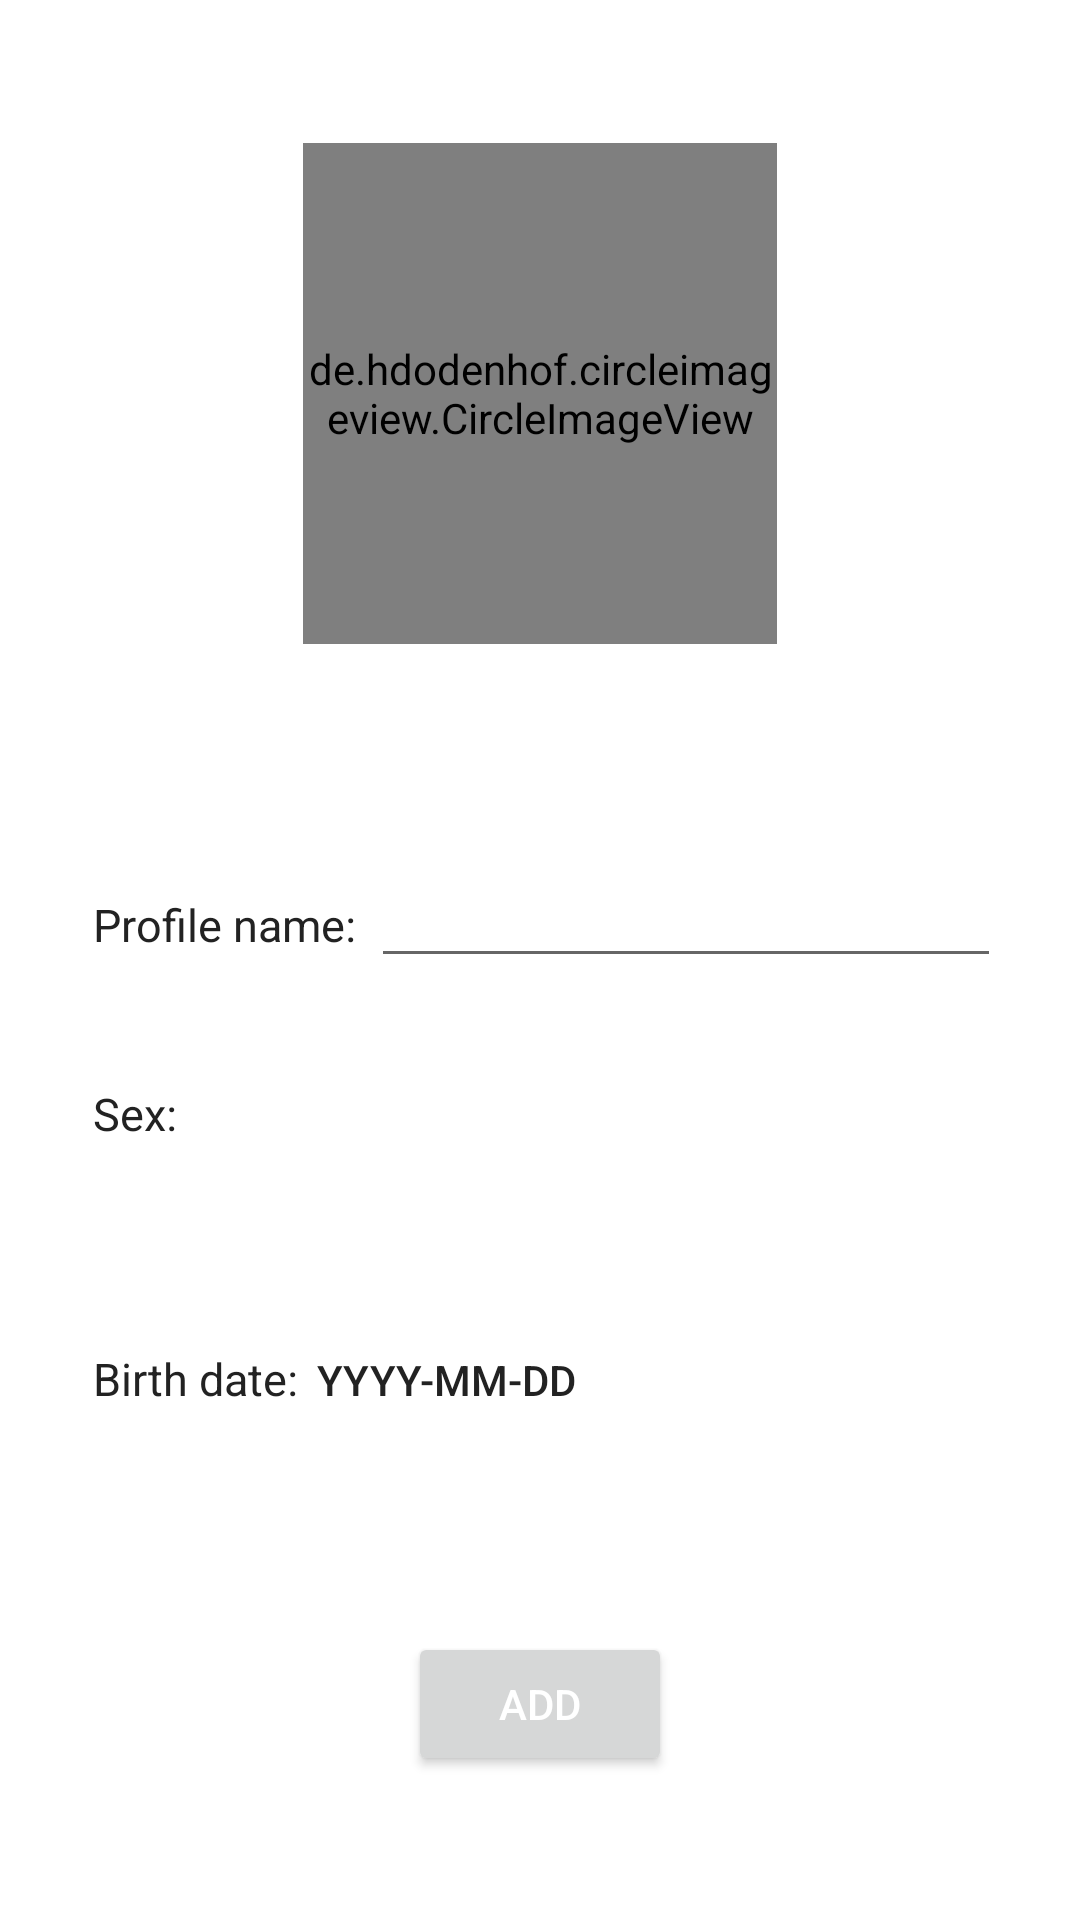

Android layout source for this screen:
<!-- AndroidManifest.xml: application theme Theme.SelfDiagnosis -->
<!-- res/layout/fragment_add_profile.xml -->
<?xml version="1.0" encoding="utf-8"?>
<FrameLayout xmlns:android="http://schemas.android.com/apk/res/android"
    xmlns:app="http://schemas.android.com/apk/res-auto"
    xmlns:tools="http://schemas.android.com/tools"
    android:id="@+id/fg_add_profile"
    android:layout_width="match_parent"
    android:layout_height="match_parent"
    android:background="@color/background"

    tools:context=".AddProfileFragment">

    <LinearLayout
        android:layout_width="match_parent"
        android:layout_height="match_parent"
        android:gravity="center"
        android:orientation="vertical">

        <RelativeLayout
            android:layout_width="wrap_content"
            android:layout_height="wrap_content">

            <ImageButton
                android:id="@+id/beforeAddUserImage"
                android:layout_width="158dp"
                android:layout_height="167dp"
                android:background="@drawable/add_user_black"
                app:layout_constraintEnd_toEndOf="parent"
                app:layout_constraintStart_toStartOf="parent"
                app:layout_constraintTop_toTopOf="parent" />

            <de.hdodenhof.circleimageview.CircleImageView
                android:id="@+id/addUserImage"
                android:layout_width="158dp"
                android:layout_height="167dp"
                android:background="@android:color/transparent"
                app:civ_border_color="@color/blue_dark"
                app:civ_border_width="2dp"
                app:layout_constraintEnd_toEndOf="parent"
                app:layout_constraintStart_toStartOf="parent"
                app:layout_constraintTop_toTopOf="parent" />

        </RelativeLayout>


        <LinearLayout
            android:id="@+id/linearLayout"
            android:layout_width="wrap_content"
            android:layout_height="wrap_content"
            android:layout_marginTop="70dp"
            android:orientation="vertical"
            app:layout_constraintStart_toStartOf="parent"
            app:layout_constraintTop_toBottomOf="@+id/addUserImage">

            <LinearLayout
                android:id="@+id/profile_name_linear_layout"
                android:layout_width="wrap_content"
                android:layout_height="wrap_content"
                app:layout_constraintStart_toStartOf="parent">

                <TextView
                    android:id="@+id/profile_name_text_view"
                    android:layout_width="wrap_content"
                    android:layout_height="wrap_content"
                    android:padding="5sp"
                    android:text="@string/profile_name"
                    android:textSize="15sp"
                    app:layout_constraintRight_toRightOf="parent"
                    app:layout_constraintTop_toBottomOf="@+id/backArrow" />

                <EditText
                    android:id="@+id/edit_profile_name"
                    android:layout_width="wrap_content"
                    android:layout_height="wrap_content"
                    android:ems="10"
                    android:inputType="textPersonName"
                    android:text=""
                    tools:layout_editor_absoluteX="38dp"
                    tools:layout_editor_absoluteY="347dp" />

            </LinearLayout>


            <LinearLayout
                android:id="@+id/sex_linear_layout"
                android:layout_width="wrap_content"
                android:layout_height="wrap_content"
                android:layout_marginTop="30dp"
                app:layout_constraintStart_toStartOf="parent">

                <TextView
                    android:id="@+id/firstChatMessage"
                    android:layout_width="wrap_content"
                    android:layout_height="wrap_content"
                    android:padding="5sp"
                    android:text="@string/sex"
                    android:textSize="15sp"
                    app:layout_constraintRight_toRightOf="parent"
                    app:layout_constraintTop_toBottomOf="@+id/backArrow" />

                <ImageButton
                    android:id="@+id/female"
                    android:layout_width="50dp"
                    android:layout_height="50dp"
                    android:layout_marginStart="60dp"
                    android:background="@android:color/transparent"
                    android:scaleType="fitCenter"
                    android:src="@drawable/female" />

                <ImageButton
                    android:id="@+id/male"
                    android:layout_width="50dp"
                    android:layout_height="50dp"
                    android:layout_marginStart="60dp"
                    android:background="@android:color/transparent"
                    android:scaleType="fitCenter"
                    android:src="@drawable/male" />

            </LinearLayout>

            <LinearLayout
                android:id="@+id/birth_date_linear_layout"
                android:layout_width="wrap_content"
                android:layout_height="wrap_content"
                android:layout_marginTop="30dp"
                app:layout_constraintStart_toStartOf="parent">

                <TextView
                    android:id="@+id/birth_date_text_view"
                    android:layout_width="wrap_content"
                    android:layout_height="wrap_content"
                    android:padding="5sp"
                    android:text="@string/birth_date"
                    android:textSize="15sp"
                    app:layout_constraintRight_toRightOf="parent"
                    app:layout_constraintTop_toBottomOf="@+id/backArrow" />

                <Button
                    android:id="@+id/dateEditTextFragmentAddProfile"
                    android:layout_width="wrap_content"
                    android:layout_height="wrap_content"
                    android:background="@android:color/transparent"
                    android:focusable="true"
                    android:text="@string/yyyy_mm_dd" />

            </LinearLayout>

        </LinearLayout>

        <Button
            android:id="@+id/fgAddButton"
            android:layout_width="wrap_content"
            android:layout_height="wrap_content"
            android:layout_marginTop="60dp"
            android:text="@string/add"
            android:textColor="@color/background"
            app:layout_constraintEnd_toEndOf="parent"
            app:layout_constraintStart_toStartOf="parent"
            app:layout_constraintTop_toBottomOf="@+id/linearLayout" />
    </LinearLayout>

</FrameLayout>
<!-- resources referenced by this layout -->
<resources>
  <color name="background">#FFFFFF</color>
  <color name="blue_dark">#186066</color>
  <!-- drawable add_user_black: png bitmap (drawable, 17184 bytes) -->
  <string name="add">Add</string>
  <string name="birth_date">Birth date:</string>
  <string name="profile_name">Profile name:</string>
  <string name="sex">Sex:</string>
  <string name="yyyy_mm_dd" translatable="false">YYYY-MM-DD</string>
  <style name="Theme.SelfDiagnosis" parent="Theme.MaterialComponents.DayNight.NoActionBar">
          <item name="colorPrimary">@color/blue</item>
          <item name="colorOnPrimary">@color/text_color</item>
          <item name="colorPrimaryVariant">@color/background</item>
          <item name="colorSecondary">@color/blue_dark</item>
          <item name="colorOnSecondary">@color/text_color</item>
          <item name="colorSecondaryVariant">@color/blue</item>
          <item name="android:textColor">@color/text_color</item>
          <item name="android:datePickerDialogTheme">@style/MyDatePickerDialogStyle</item>
      </style>
  <color name="blue">#4cbce4</color>
  <color name="text_color">#222</color>
  <style name="MyDatePickerDialogStyle" parent="@style/ThemeOverlay.AppCompat.Dialog.Alert">
          <item name="showTitle">false</item>
          <item name="colorControlActivated">@color/light_blue</item>
          <item name="android:selectableItemBackgroundBorderless">@color/blue</item>
          <item name="colorControlHighlight">@color/blue</item>
          <item name="colorAccent">@color/blue_header_calendar</item>
      </style>
  <color name="light_blue">#7cccec</color>
  <color name="blue_header_calendar">#0085B5</color>
</resources>
